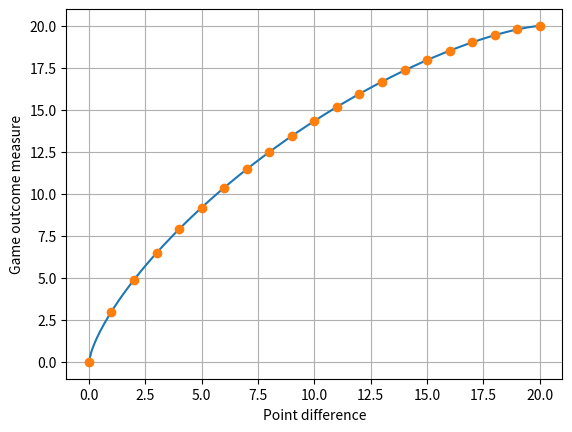

The script that saved this image:
"""Helper classes for formulating game outcome measure"""

import numpy as np
import scipy.optimize
import scipy.stats

try:
    import matplotlib.pyplot as plt
except ImportError:
    pass


class GameOutcomeMeasure:
    """Base class for game outcome measure

    Derived class must implement __call__ method, which accepts array
    of point_differences and returns array of corresponding game
    outcome measures

    """

    def plot(self, ub=None, lb=0):
        if ub is None:
            if hasattr(self, 'max_point_diff'):
                ub = self.max_point_diff
            else:
                ub = 20

        xvals = np.linspace(lb, ub, 200)
        f, ax = plt.subplots()
        ax.plot(xvals, self(xvals))
        xpoints = np.arange(lb, ub+1)
        ax.plot(xpoints, self(xpoints), 'o')
        ax.grid()
        ax.set_xlabel('Point difference')
        ax.set_ylabel('Game outcome measure')

class PointDifference(GameOutcomeMeasure):
    supports_off_def = True
    def __init__(self):
        pass
    def __call__(self, point_diff):
        return point_diff

class CappedPointDifference(GameOutcomeMeasure):
    def __init__(self, cap=15):
        self.max_point_diff = cap
        if cap > 1:
            self.supports_off_def = True
        else:
            self.supports_off_def = False
    def __call__(self, point_diff):
        return np.sign(point_diff) * np.fmin(self.max_point_diff, np.abs(point_diff))

class BetaCurve(GameOutcomeMeasure):
    def __init__(self, max_point_diff=20, gom_at_1=3, max_gom=None):
        """
        Parameters
        ----------
        max_point_diff : int
            Limit after which game outcome measure no longer increases
        gom_at_1 : int
            Value of the game outcome measure when the point
            difference is 1 (i.e., the amount earned by winning)
        max_gom : int or None
            Value of the game outcome measure at max_point_diff.  If
            None, set equal to max_point_diff.
        """
        if max_gom is None:
            max_gom = max_point_diff

        normed_gom_at_1 = gom_at_1 / float(max_gom)
        xval = 1.0 / max_point_diff
        def root_func(alpha):
            return scipy.stats.beta.cdf(xval, alpha, 1.0/alpha) - normed_gom_at_1
        sol = scipy.optimize.root_scalar(root_func, bracket=[0.05, 10.0])

        self.alpha = sol.root
        self.beta = 1.0/self.alpha
        self.max_point_diff = max_point_diff
        self.max_gom = max_gom
        self.rv = scipy.stats.beta(self.alpha, self.beta, scale=self.max_point_diff)

    def __call__(self, point_diff):
        return np.sign(point_diff) * self.max_gom * self.rv.cdf(np.abs(point_diff))


if __name__ == '__main__':
    gom = BetaCurve()
    print('alpha:', gom.alpha)
    gom.plot()
    plt.show()
